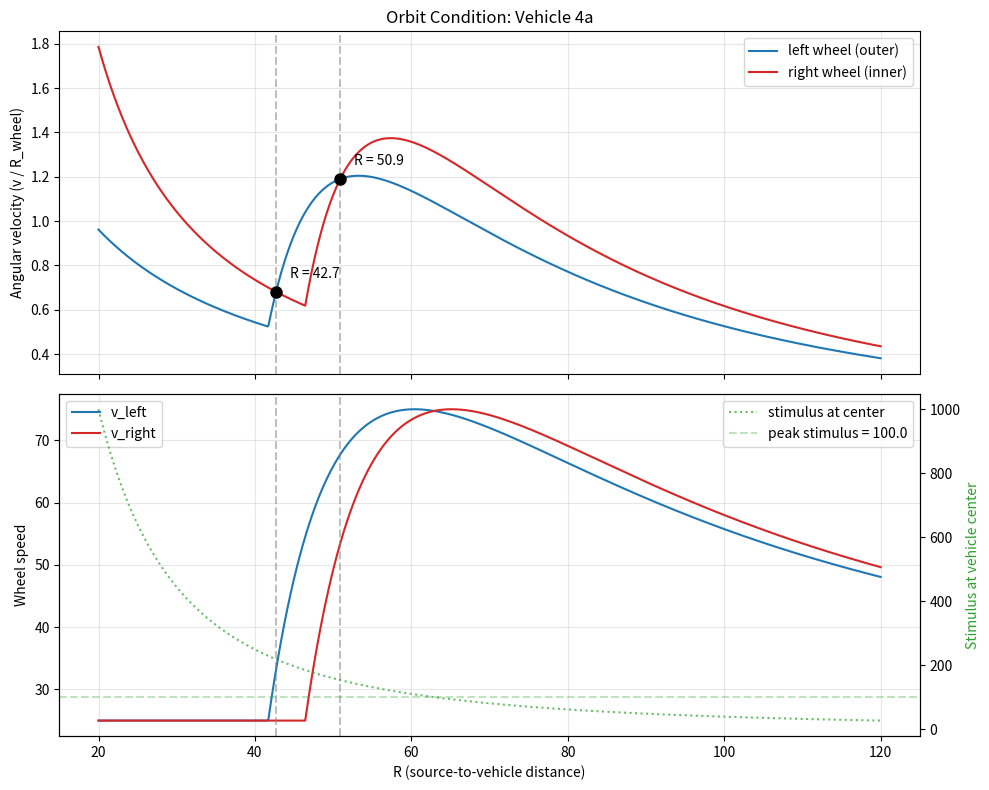

Write the Python code that produced this figure. (Note: this script raises an exception after producing the figure.)
"""Plot angular velocity of each wheel vs. orbit radius R.

The orbit condition is satisfied where the two curves cross.
Uses Vehicle 4a parameters.
"""

import numpy as np
import matplotlib.pyplot as plt

# Vehicle 4a parameters
I = 400_000       # source intensity
p = 100.0         # bell peak_stimulus
V_max = 50.0      # bell max_voltage
B = 25.0          # motor base_voltage
w = 1.0           # connection weight
g = 1.0           # motor gain
W = 12.0          # axle_width
d_s = 8.0         # sensor distance_from_center
alpha = 0.3       # sensor angle_offset (radians)
sigma = 1.0       # +1 = source to right (CW orbit)

# Range of R values to plot
R = np.linspace(20, 120, 1000)

# Sensor distance squared (Q_L and Q_R)
Q_L = R**2 + 2 * sigma * R * d_s * np.sin(alpha) + d_s**2
Q_R = R**2 - 2 * sigma * R * d_s * np.sin(alpha) + d_s**2

# Stimulus (inverse-square)
S_L = I / Q_L
S_R = I / Q_R

# Bell response voltage: V(S) = V_max * S * (2p - S) / p^2
# Clamp to zero outside [0, 2p]
def bell_voltage(S):
    V = V_max * S * (2 * p - S) / p**2
    return np.where((S > 0) & (S < 2 * p), V, 0.0)

V_L = bell_voltage(S_L)
V_R = bell_voltage(S_R)

# Wheel speeds
v_left = g * (B + w * V_L)
v_right = g * (B + w * V_R)

# Wheel orbit radii
R_left_wheel = R + W / 2    # outer wheel (CW, source to right)
R_right_wheel = R - W / 2   # inner wheel

# Angular velocities
omega_left = v_left / R_left_wheel
omega_right = v_right / R_right_wheel

# Find crossing point(s)
diff = omega_left - omega_right
crossings = []
for i in range(len(diff) - 1):
    if diff[i] * diff[i + 1] < 0:
        # Linear interpolation
        R_cross = R[i] - diff[i] * (R[i + 1] - R[i]) / (diff[i + 1] - diff[i])
        crossings.append(R_cross)

# Plot
fig, (ax1, ax2) = plt.subplots(2, 1, figsize=(10, 8), sharex=True)

# Top: angular velocities
ax1.plot(R, omega_left, label='left wheel (outer)', color='tab:blue')
ax1.plot(R, omega_right, label='right wheel (inner)', color='tab:red')
for Rc in crossings:
    omega_at_cross = np.interp(Rc, R, omega_left)
    ax1.axvline(Rc, color='gray', linestyle='--', alpha=0.5)
    ax1.plot(Rc, omega_at_cross, 'ko', markersize=8)
    ax1.annotate(f'R = {Rc:.1f}', (Rc, omega_at_cross),
                 textcoords="offset points", xytext=(10, 10))
ax1.set_ylabel('Angular velocity (v / R_wheel)')
ax1.set_title('Orbit Condition: Vehicle 4a')
ax1.legend()
ax1.grid(True, alpha=0.3)

# Bottom: wheel speeds and stimulus
ax2_twin = ax2.twinx()
ax2.plot(R, v_left, label='v_left', color='tab:blue')
ax2.plot(R, v_right, label='v_right', color='tab:red')
ax2.set_ylabel('Wheel speed')
ax2.set_xlabel('R (source-to-vehicle distance)')
ax2.legend(loc='upper left')
ax2.grid(True, alpha=0.3)

# Show stimulus on right axis
S_center = I / R**2
ax2_twin.plot(R, S_center, label='stimulus at center', color='tab:green',
              linestyle=':', alpha=0.7)
ax2_twin.axhline(p, color='tab:green', linestyle='--', alpha=0.3,
                 label=f'peak stimulus = {p}')
ax2_twin.set_ylabel('Stimulus at vehicle center', color='tab:green')
ax2_twin.legend(loc='upper right')

for Rc in crossings:
    ax2.axvline(Rc, color='gray', linestyle='--', alpha=0.5)

plt.tight_layout()
plt.savefig('docs/orbit_condition_4a.png', dpi=150)
print(f"Saved plot to docs/orbit_condition_4a.png")
for Rc in crossings:
    S_at_cross = I / Rc**2
    print(f"Orbit radius R = {Rc:.2f}, stimulus at center = {S_at_cross:.1f}")
plt.show()
